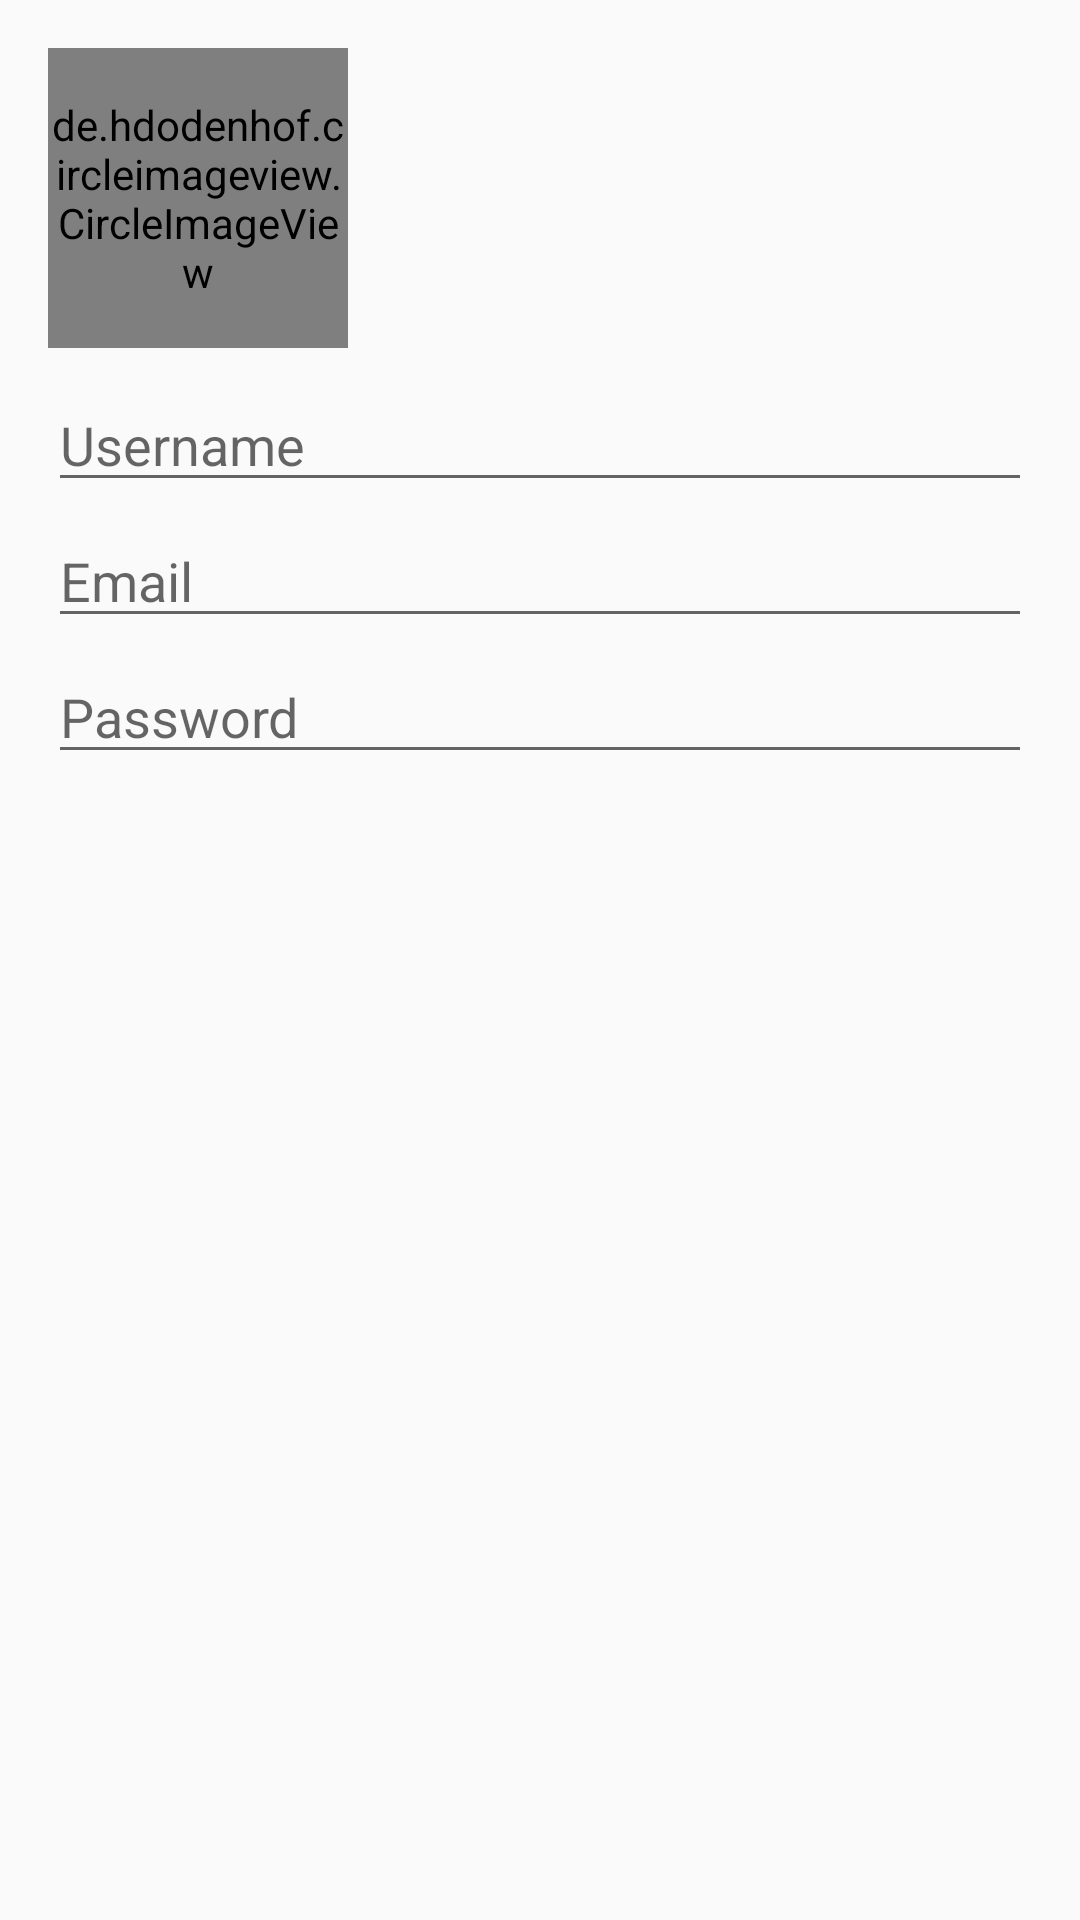

Produce the Android XML layout that renders to this screen, including the resource entries it uses.
<!-- AndroidManifest.xml: application theme AppTheme.MaterialTheme -->
<!-- res/layout/fragment_sign_up.xml -->
<?xml version="1.0" encoding="utf-8"?>
<LinearLayout xmlns:android="http://schemas.android.com/apk/res/android"
    xmlns:tools="http://schemas.android.com/tools"
    xmlns:app="http://schemas.android.com/apk/res-auto"
    android:layout_width="match_parent"
    android:layout_height="match_parent"
    android:orientation="vertical"
    android:padding="16dp"
    tools:context=".fragments.SignUpFragment">

    <de.hdodenhof.circleimageview.CircleImageView
        android:id="@+id/user_image"
        android:layout_width="100dp"
        android:layout_height="100dp"
        app:civ_circle_background_color="@color/color_dark"
        app:civ_border_color="@color/color_dark"
        android:src="@drawable/briefcase"/>

    <EditText
        android:id="@+id/user_name"
        android:layout_width="match_parent"
        android:layout_height="wrap_content"
        android:hint="Username"
        android:layout_marginTop="10dp"
        android:inputType="textPersonName"/>

    <EditText
        android:id="@+id/input_email"
        android:layout_width="match_parent"
        android:layout_height="wrap_content"
        android:layout_marginTop="4dp"
        android:hint="Email"
        android:inputType="textEmailAddress"/>

    <EditText
        android:id="@+id/input_password"
        android:layout_width="match_parent"
        android:layout_height="wrap_content"
        android:layout_marginTop="4dp"
        android:hint="Password"
        android:inputType="textPassword"/>

</LinearLayout>
<!-- resources referenced by this layout -->
<resources>
  <color name="color_dark">#263238</color>
  <!-- drawable briefcase: png bitmap (drawable-hdpi, 2109 bytes) -->
  <style name="AppTheme.MaterialTheme" parent="Theme.AppCompat.Light.NoActionBar">
          <item name="colorPrimary">@color/colorPrimary</item>
          <item name="colorPrimaryDark">@color/colorPrimaryDark</item>
          <item name="colorAccent">@color/colorAccent</item>
      </style>
  <color name="colorPrimary">#008577</color>
  <color name="colorPrimaryDark">#00574B</color>
  <color name="colorAccent">#D81B60</color>
</resources>
